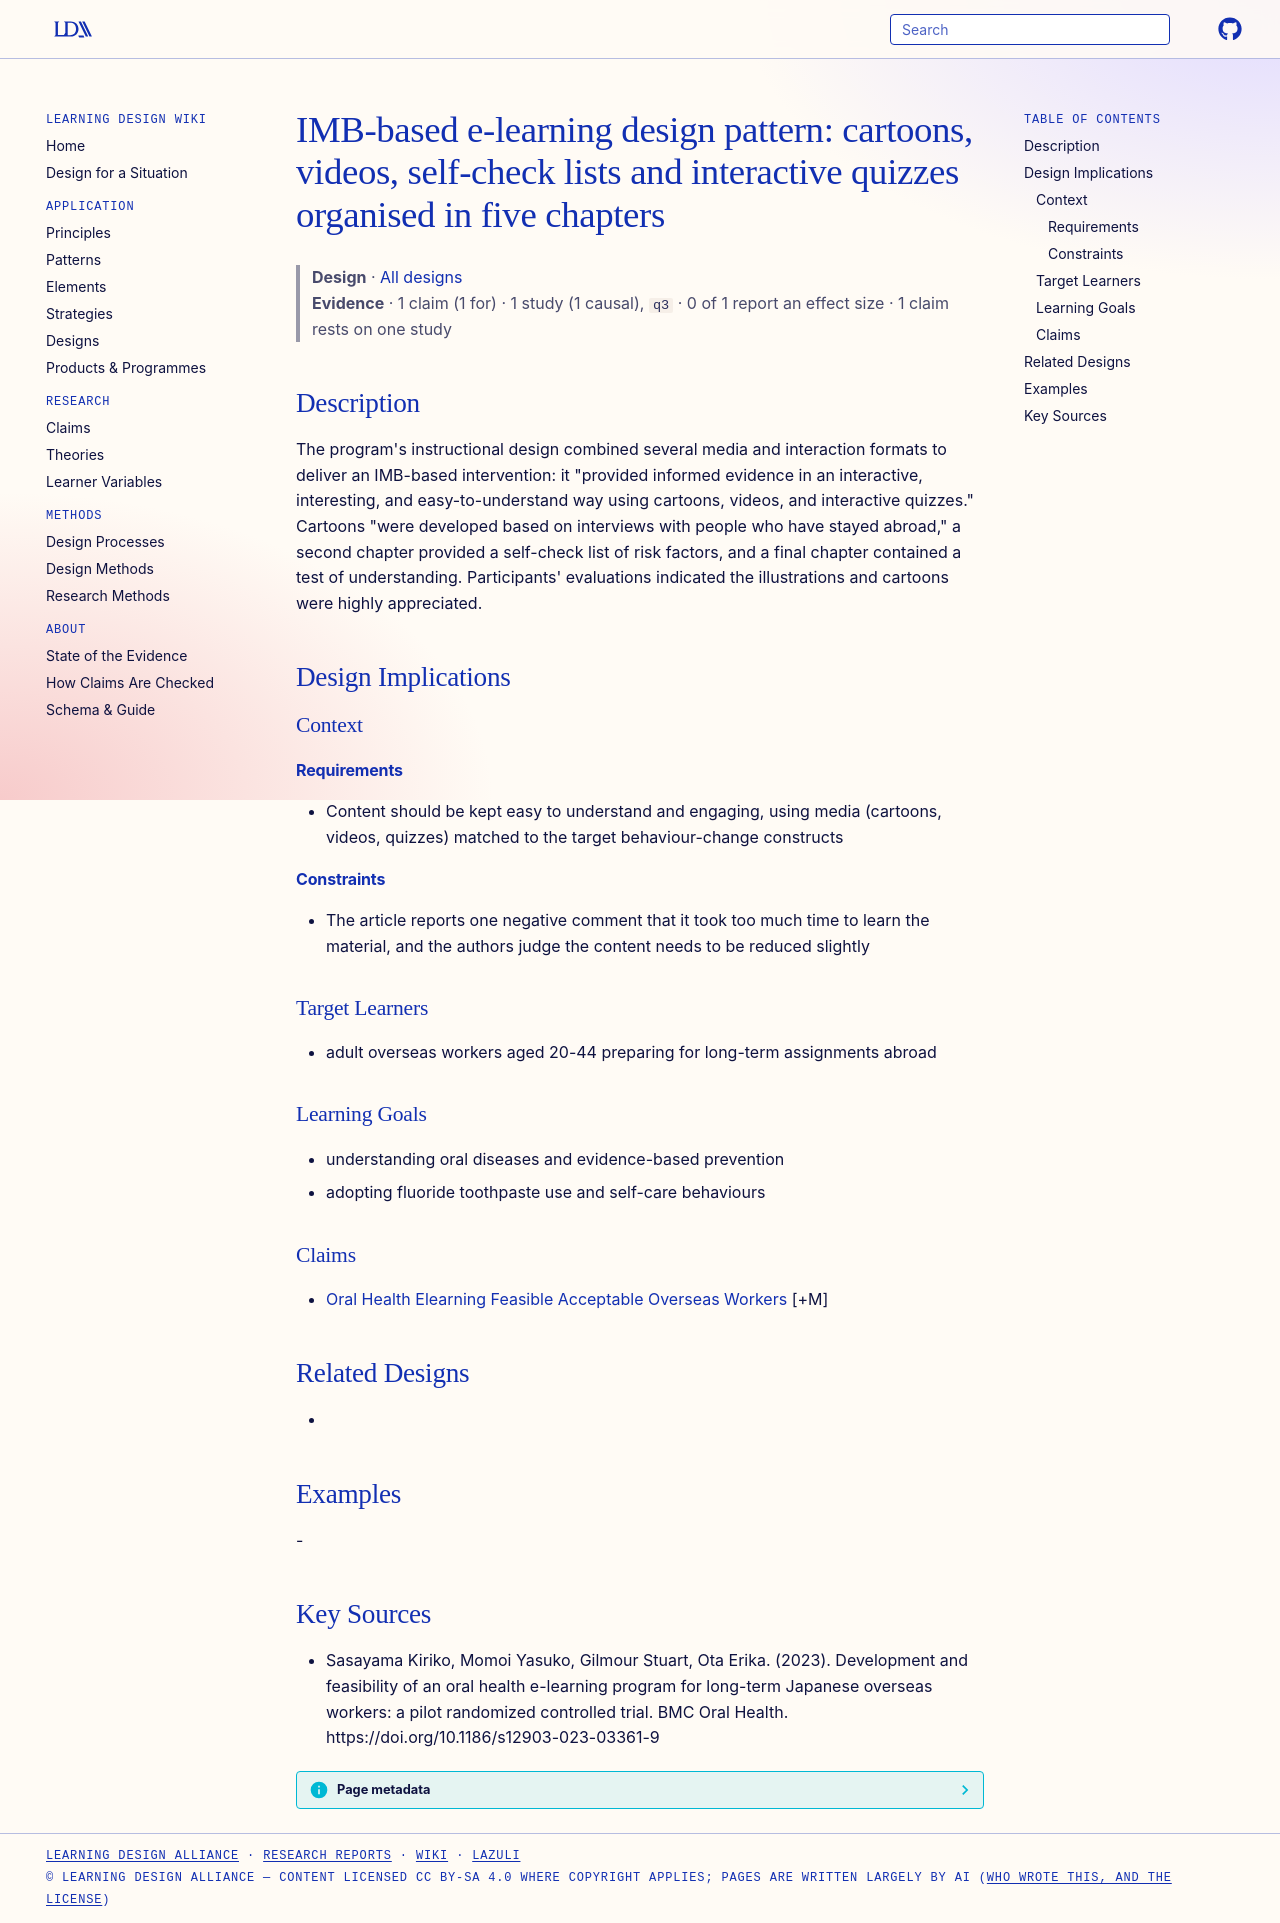

repository: Learning-Design-Alliance/learning-wiki · page: designs/imb-elearning-multimedia-chapter-design/index.html · generator: mkdocs

---
type: design
id: imb-elearning-multimedia-chapter-design
title: "IMB-based e-learning design pattern: cartoons, videos, self-check lists and interactive quizzes organised in five chapters"
description: "The program's instructional design combined several media and interaction formats to deliver an IMB-based intervention: it \"provided informed evidence in an interactive, interesting, and easy-to-understand way using c..."
status: review
generated:
  by: "process:settle-candidates"
  at: 2026-11-07
sources:
  - id: sasayama-kiriko-2023
    resource: "https://doi.org/10.1186/s12903-023-03361-9"
    title: "Sasayama Kiriko, Momoi Yasuko, Gilmour Stuart, Ota Erika. (2023). Development and feasibility of an oral health e-learning program for long-term Japanese overseas workers: a pilot randomized controlled trial. BMC Oral Health. https://doi.org/10.1186/s12903-023-03361-9"
    author: Sasayama Kiriko, Momoi Yasuko, Gilmour Stuart, Ota Erika
---

# IMB-based e-learning design pattern: cartoons, videos, self-check lists and interactive quizzes organised in five chapters

> **Design** · [All designs](index.md)
> **Evidence** · 1 claim (1 for) · 1 study (1 causal), `q3` · 0 of 1 report an effect size · 1 claim rests on one study

## Description
The program's instructional design combined several media and interaction formats to deliver an IMB-based intervention: it "provided informed evidence in an interactive, interesting, and easy-to-understand way using cartoons, videos, and interactive quizzes." Cartoons "were developed based on interviews with people who have stayed abroad," a second chapter provided a self-check list of risk factors, and a final chapter contained a test of understanding. Participants' evaluations indicated the illustrations and cartoons were highly appreciated.

## Design Implications

### Context
#### Requirements
- Content should be kept easy to understand and engaging, using media (cartoons, videos, quizzes) matched to the target behaviour-change constructs
#### Constraints
- The article reports one negative comment that it took too much time to learn the material, and the authors judge the content needs to be reduced slightly

### Target Learners
- adult overseas workers aged 20-44 preparing for long-term assignments abroad

### Learning Goals
- understanding oral diseases and evidence-based prevention
- adopting fluoride toothpaste use and self-care behaviours

### Claims
- [Oral Health Elearning Feasible Acceptable Overseas Workers](../claims/oral-health-elearning-feasible-acceptable-overseas-workers.md) [+M]

## Related Designs
- 

## Examples
-

## Key Sources
- Sasayama Kiriko, Momoi Yasuko, Gilmour Stuart, Ota Erika. (2023). Development and feasibility of an oral health e-learning program for long-term Japanese overseas workers: a pilot randomized controlled trial. BMC Oral Health. https://doi.org/10.1186/s12903-023-03361-9
